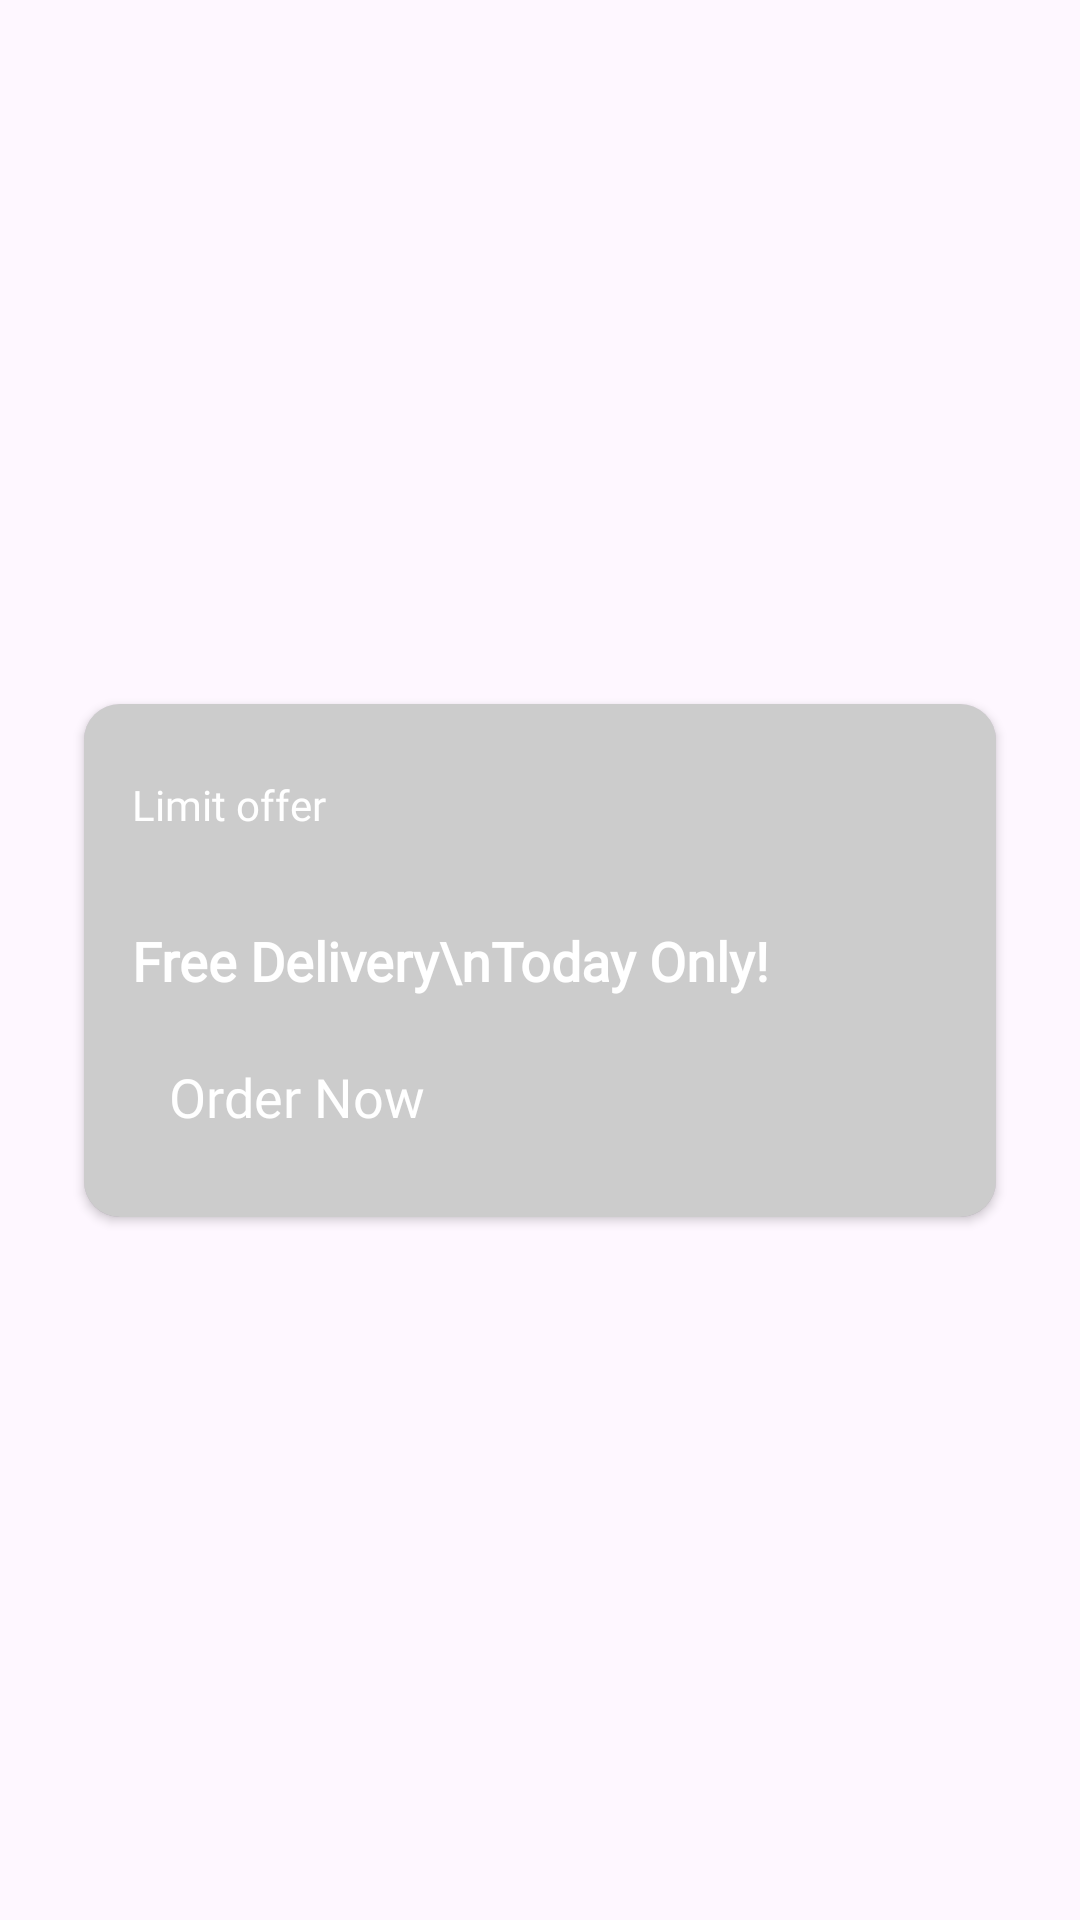

Here is an Android app screen rendered from its layout file. Give the layout XML and the strings, colors and styles it references.
<!-- AndroidManifest.xml: application theme Theme.VladFoodDelivery -->
<!-- res/layout/image_slider_container_.xml -->
<?xml version="1.0" encoding="utf-8"?>
<androidx.constraintlayout.widget.ConstraintLayout xmlns:android="http://schemas.android.com/apk/res/android"
    android:layout_width="match_parent"
    android:layout_height="match_parent"
    android:layout_gravity="center_horizontal"
    xmlns:app="http://schemas.android.com/apk/res-auto"
    android:elevation="2dp">

    <androidx.cardview.widget.CardView
        android:layout_width="match_parent"
        android:layout_height="0dp"
        android:layout_marginHorizontal="28dp"
        android:elevation="2dp"
        app:layout_constraintDimensionRatio="16:9"
        app:cardCornerRadius="12dp"
        app:layout_constraintBottom_toBottomOf="parent"
        app:layout_constraintEnd_toEndOf="parent"
        app:layout_constraintStart_toStartOf="parent"
        app:layout_constraintTop_toTopOf="parent">

        <ImageView
            android:id="@+id/ivImageInImage"
            android:layout_width="match_parent"
            android:layout_height="match_parent"
            android:layout_gravity="center_horizontal"
            android:scaleType="centerCrop"/>

        <ImageView
            android:layout_width="match_parent"
            android:layout_height="match_parent"
            android:background="@color/black"
            android:alpha="0.2"/>
        
        <TextView
            android:id="@+id/tvText"
            android:layout_width="wrap_content"
            android:layout_height="wrap_content"
            android:text="Limit offer"
            android:fontFamily="@font/exo_medium"
            android:textSize="14sp"
            android:layout_marginTop="24dp"
            android:layout_marginStart="16dp"
            android:textColor="@color/white"/>

        <TextView
            android:id="@+id/tvHeader"
            android:layout_width="wrap_content"
            android:layout_height="wrap_content"
            android:text="Free Delivery\nToday Only!"
            android:fontFamily="@font/exo_medium"
            android:textColor="@color/white"
            android:layout_gravity="center_vertical"
            android:textStyle="bold"
            android:layout_marginStart="16dp"
            android:textSize="18sp"/>

        <androidx.appcompat.widget.AppCompatButton
            android:id="@+id/btnOrder"
            android:layout_width="wrap_content"
            android:layout_height="wrap_content"
            android:layout_marginStart="16dp"
            android:paddingHorizontal="12dp"
            android:layout_gravity="bottom"
            android:layout_marginBottom="16dp"
            android:background="@drawable/button_shape_r12"
            android:fontFamily="@font/exo_medium"
            android:text="Order Now"
            android:textAllCaps="false"
            android:textColor="@color/white"
            android:textSize="18sp" />

    </androidx.cardview.widget.CardView>
</androidx.constraintlayout.widget.ConstraintLayout>
<!-- resources referenced by this layout -->
<resources>
  <color name="black">#000000</color>
  <color name="white">#FFFFFFFF</color>
  <style name="Theme.VladFoodDelivery" parent="Base.Theme.VladFoodDelivery" />
  <style name="Base.Theme.VladFoodDelivery" parent="Theme.Material3.DayNight.NoActionBar">
          <item name="colorPrimary">@color/primary</item>
          
          
      </style>
  <color name="primary">#2463FF</color>
</resources>
